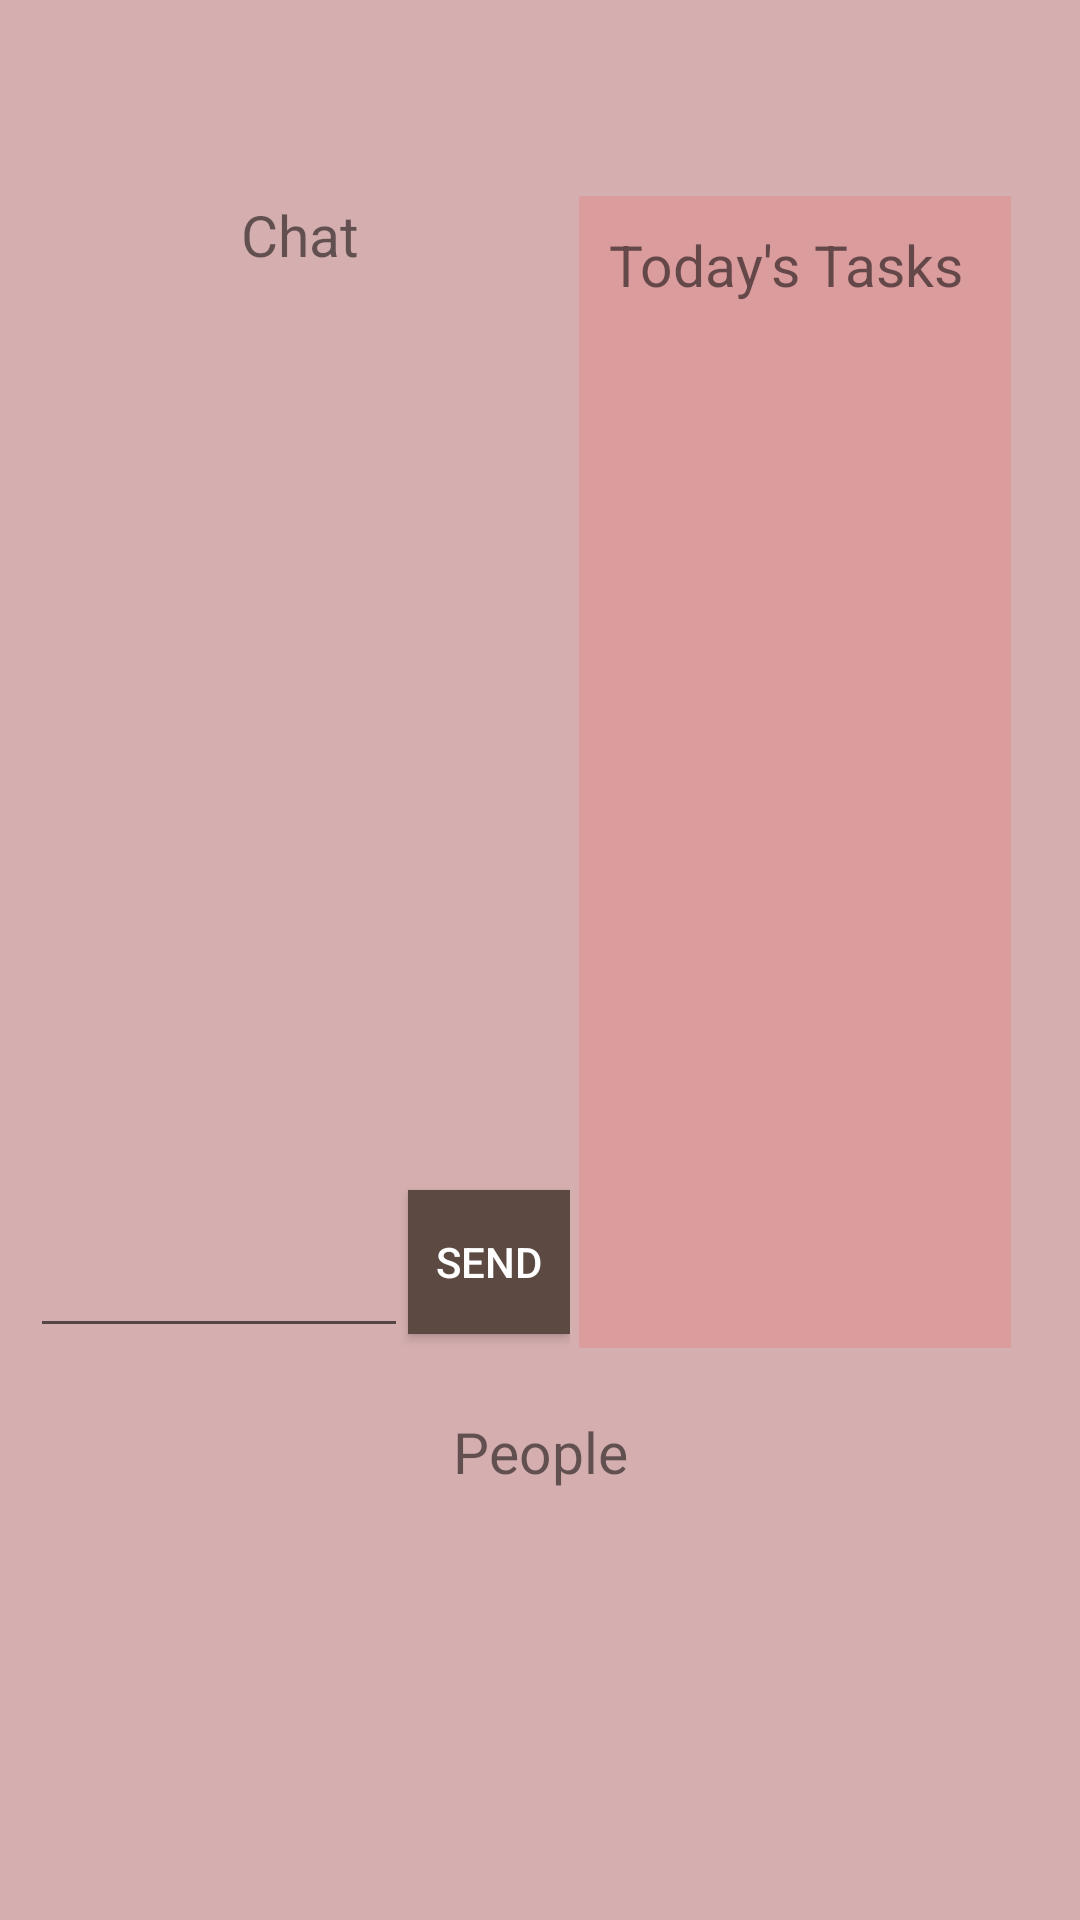

The Android layout XML behind this screen, and the referenced resources:
<!-- AndroidManifest.xml: application theme Theme.JWFinalProject -->
<!-- res/layout/activity_room.xml -->
<?xml version="1.0" encoding="utf-8"?>
<androidx.constraintlayout.widget.ConstraintLayout xmlns:android="http://schemas.android.com/apk/res/android"
    xmlns:app="http://schemas.android.com/apk/res-auto"
    xmlns:tools="http://schemas.android.com/tools"
    android:layout_width="match_parent"
    android:layout_height="match_parent"
    android:background="@color/background_2"
    tools:context=".RoomActivity">
    <TextView
        android:id="@+id/title"
        android:fontFamily="@font/back"
        android:layout_height="wrap_content"
        android:layout_width="wrap_content"
        android:textSize="24sp"
        android:layout_marginBottom="15dp"
        app:layout_constraintLeft_toLeftOf="parent"
        app:layout_constraintRight_toRightOf="parent"
        app:layout_constraintTop_toTopOf="parent"
        app:layout_constraintBottom_toTopOf="@id/chat_scroll" />
    <TextView
        android:id="@+id/people_label"
        android:layout_width="wrap_content"
        android:layout_height="wrap_content"
        android:textSize="19sp"
        android:text="People"
        android:layout_marginTop="10dp"
        android:layout_marginBottom="10dp"
        app:layout_constraintLeft_toLeftOf="parent"
        app:layout_constraintRight_toRightOf="parent"
        app:layout_constraintTop_toBottomOf="@id/tasks_list_scroll"
        app:layout_constraintBottom_toTopOf="@id/people_list" />
    <LinearLayout
        android:id="@+id/people_list"
        android:layout_width="0dp"
        android:layout_height="0dp"
        android:orientation="horizontal"
        app:layout_constraintWidth_percent="0.85"
        app:layout_constraintHeight_percent="0.13"
        app:layout_constraintLeft_toLeftOf="parent"
        app:layout_constraintRight_toRightOf="parent"
        app:layout_constraintBottom_toTopOf="@id/people_names">

    </LinearLayout>
    <LinearLayout
        android:id="@+id/people_names"
        android:layout_width="0dp"
        app:layout_constraintWidth_percent="0.85"
        android:layout_height="0dp"
        app:layout_constraintHeight_percent="0.06"
        app:layout_constraintBottom_toBottomOf="parent"
        app:layout_constraintLeft_toLeftOf="parent"
        app:layout_constraintRight_toRightOf="parent"
        android:orientation="horizontal">

    </LinearLayout>
    <TextView
        android:id="@+id/chat_label"
        android:layout_height="wrap_content"
        android:layout_width="wrap_content"
        android:text="Chat"
        android:textSize="19sp"
        android:gravity="center"
        app:layout_constraintLeft_toLeftOf="@id/chat_scroll"
        app:layout_constraintRight_toRightOf="@id/chat_scroll"
        app:layout_constraintTop_toTopOf="@id/tasks_list_scroll"
        app:layout_constraintBottom_toTopOf="@id/chat_scroll" />
    <ScrollView
        android:id="@+id/chat_scroll"
        android:layout_width="0dp"
        android:layout_height="0dp"
        android:layout_marginLeft="10dp"
        app:layout_constraintWidth_percent="0.5"
        app:layout_constraintLeft_toLeftOf="parent"
        app:layout_constraintTop_toBottomOf="@id/title"
        app:layout_constraintBottom_toTopOf="@id/send_message" >
        <LinearLayout
            android:id="@+id/chat"
            android:layout_width="match_parent"
            android:layout_height="match_parent"
            android:orientation="vertical">

        </LinearLayout>
    </ScrollView>
    <LinearLayout
        android:id="@+id/send_message"
        android:layout_marginLeft="10dp"
        android:layout_width="0dp"
        app:layout_constraintWidth_percent="0.5"
        android:layout_height="0dp"
        app:layout_constraintHeight_percent="0.1"
        app:layout_constraintTop_toBottomOf="@id/chat_scroll"
        app:layout_constraintBottom_toTopOf="@id/people_label"
        app:layout_constraintLeft_toLeftOf="parent"
        android:weightSum="1"
        android:orientation="horizontal">
        <EditText
            android:id="@+id/message_text"
            android:layout_height="match_parent"
            android:layout_width="0dp"
            android:layout_weight="0.7" />
        <androidx.appcompat.widget.AppCompatButton
            android:id="@+id/send_button"
            android:onClick="sendMessage"
            android:text="Send"
            android:textColor="@color/white"
            android:background="@color/dark_1"
            android:layout_height="wrap_content"
            android:layout_width="0dp"
            android:layout_weight="0.3" />
    </LinearLayout>
    <ImageView
        android:id="@+id/background"
        android:layout_marginRight="10dp"
        android:layout_width="0dp"
        android:layout_height="0dp"
        app:layout_constraintLeft_toRightOf="@id/chat_scroll"
        app:layout_constraintRight_toRightOf="parent"
        app:layout_constraintTop_toTopOf="@id/chat_label"
       app:layout_constraintBottom_toBottomOf="@id/send_message" />
    <TextView
        android:id="@+id/hidden_clickable"
        android:layout_width="0dp"
        app:layout_constraintWidth_percent="0.4"
        android:layout_height="0dp"
        app:layout_constraintHeight_percent="0.6"
        android:elevation="2dp"
        android:layout_marginRight="10dp"
        app:layout_constraintLeft_toLeftOf="@id/background"
        app:layout_constraintRight_toRightOf="@id/background"
        app:layout_constraintTop_toTopOf="@id/background"
        app:layout_constraintBottom_toBottomOf="@id/background" />
    <ScrollView
        android:id="@+id/tasks_list_scroll"
        android:layout_width="0dp"
        app:layout_constraintWidth_percent="0.4"
        android:layout_height="0dp"
        app:layout_constraintHeight_percent="0.6"
        android:background="@color/background_2_darker"
        android:layout_marginRight="10dp"
        app:layout_constraintLeft_toLeftOf="@id/background"
        app:layout_constraintRight_toRightOf="@id/background"
        app:layout_constraintTop_toTopOf="@id/background"
        app:layout_constraintBottom_toBottomOf="@id/background" >
        <LinearLayout
            android:id="@+id/tasks_list_layout"
            android:layout_width="match_parent"
            android:padding="10dp"
            android:layout_height="match_parent"
            android:orientation="vertical" >
            <TextView
                android:text="Today's Tasks"
                android:textSize="19sp"
                android:layout_height="wrap_content"
                android:layout_width="wrap_content" />
        </LinearLayout>
    </ScrollView>
</androidx.constraintlayout.widget.ConstraintLayout>
<!-- resources referenced by this layout -->
<resources>
  <color name="background_2">#D5AFB0</color>
  <color name="background_2_darker">#db9c9d</color>
  <color name="dark_1">#5C4942</color>
  <color name="white">#FFFFFFFF</color>
  <style name="Theme.JWFinalProject" parent="Theme.MaterialComponents.DayNight.NoActionBar">
          
          <item name="colorPrimary">@color/purple_500</item>
          <item name="colorPrimaryVariant">@color/purple_700</item>
          <item name="colorOnPrimary">@color/white</item>
          
          <item name="colorSecondary">@color/teal_200</item>
          <item name="colorSecondaryVariant">@color/teal_700</item>
          <item name="colorOnSecondary">@color/black</item>
          
          <item name="android:statusBarColor" tools:targetApi="l">?attr/colorPrimaryVariant</item>
          
      </style>
  <color name="purple_500">#FF6200EE</color>
  <color name="purple_700">#FF3700B3</color>
  <color name="teal_200">#FF03DAC5</color>
  <color name="teal_700">#FF018786</color>
  <color name="black">#FF000000</color>
</resources>
